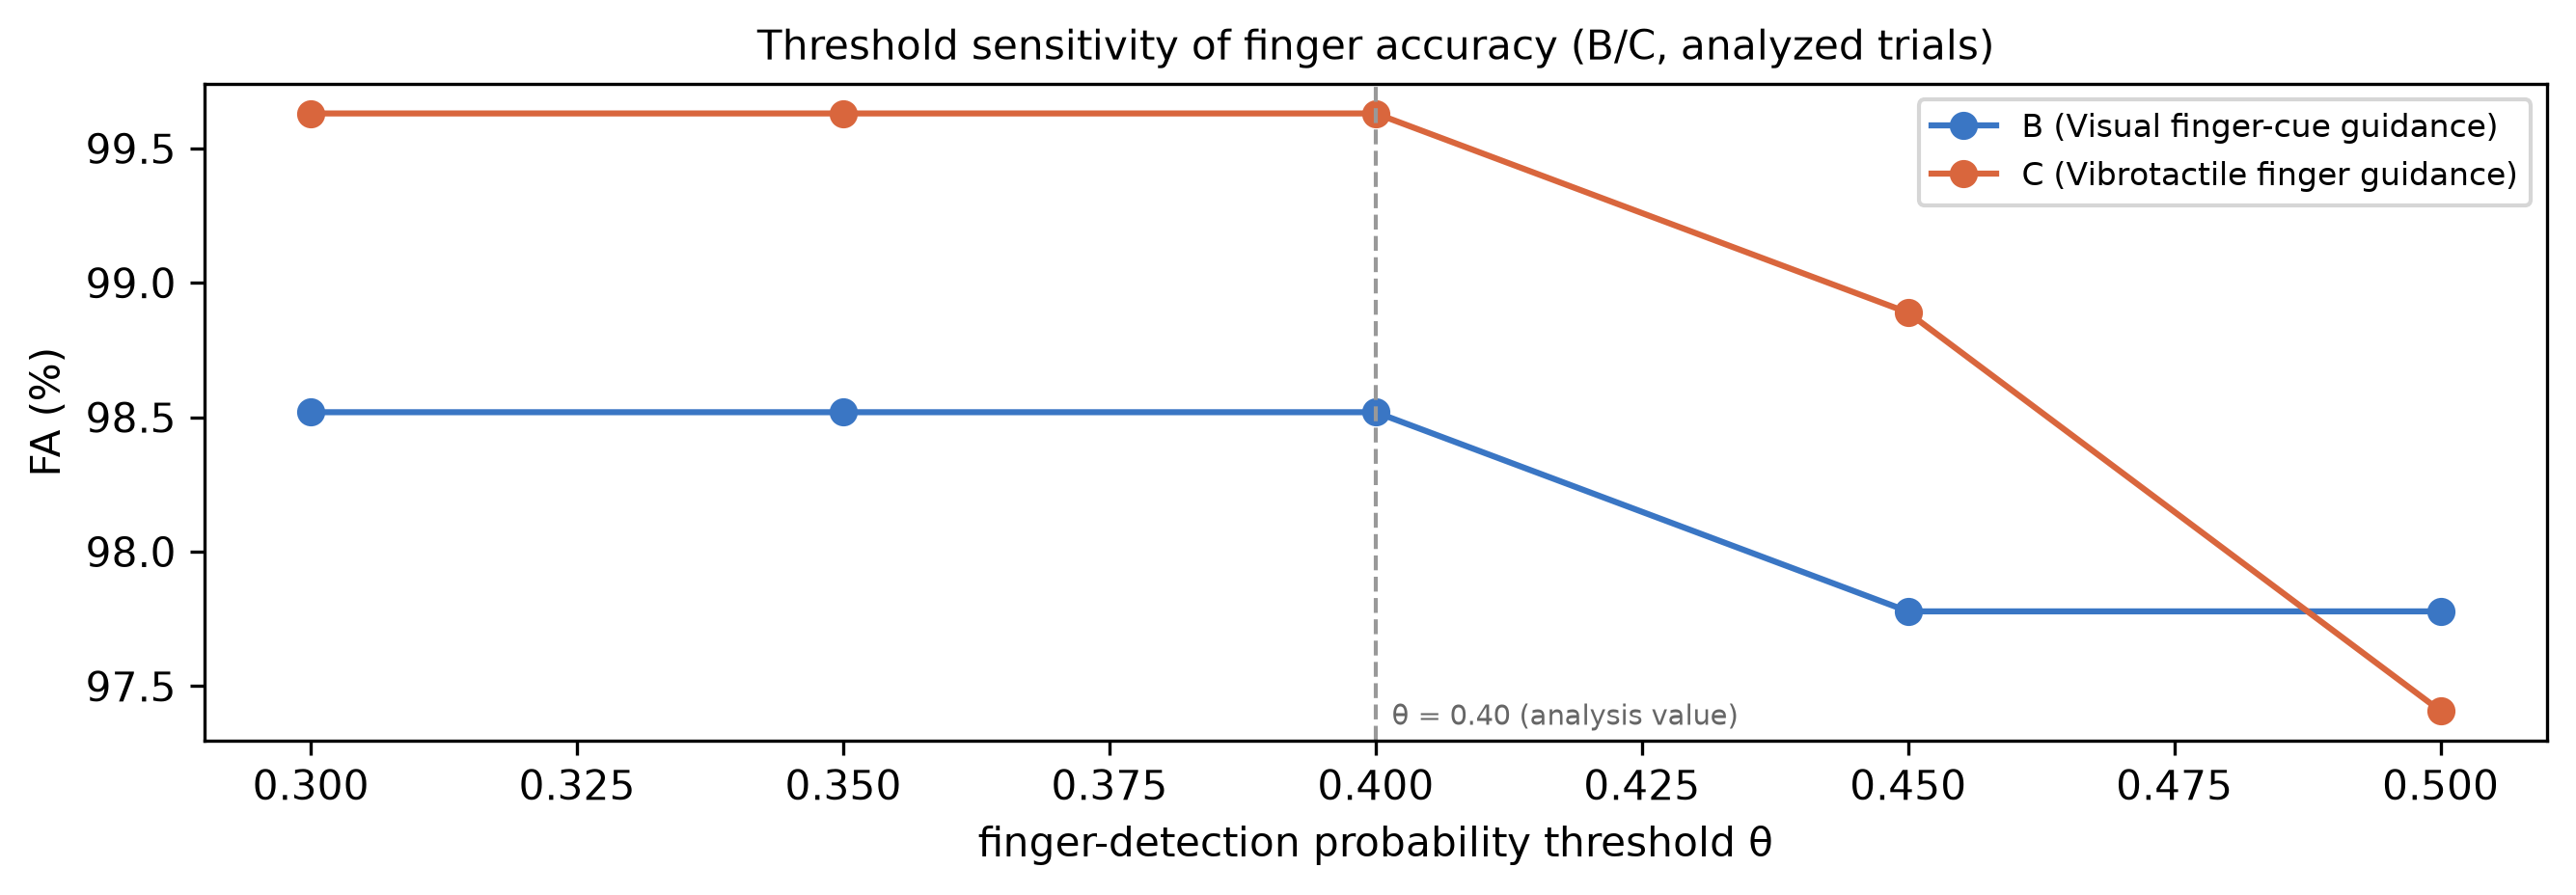

The table this chart was drawn from, first rows:
participant, condition, theta, fa, n_trials, n_events, source
P04, B, 0.3, 0.9852, 9, 270, automatic_target_probability
P04, B, 0.35, 0.9852, 9, 270, automatic_target_probability
P04, B, 0.4, 0.9852, 9, 270, automatic_target_probability
P04, B, 0.45, 0.9778, 9, 270, automatic_target_probability
P04, B, 0.5, 0.9778, 9, 270, automatic_target_probability
P04, C, 0.3, 0.9963, 9, 270, automatic_target_probability
P04, C, 0.35, 0.9963, 9, 270, automatic_target_probability
P04, C, 0.4, 0.9963, 9, 270, automatic_target_probability
P04, C, 0.45, 0.9889, 9, 270, automatic_target_probability
P04, C, 0.5, 0.9741, 9, 270, automatic_target_probability
